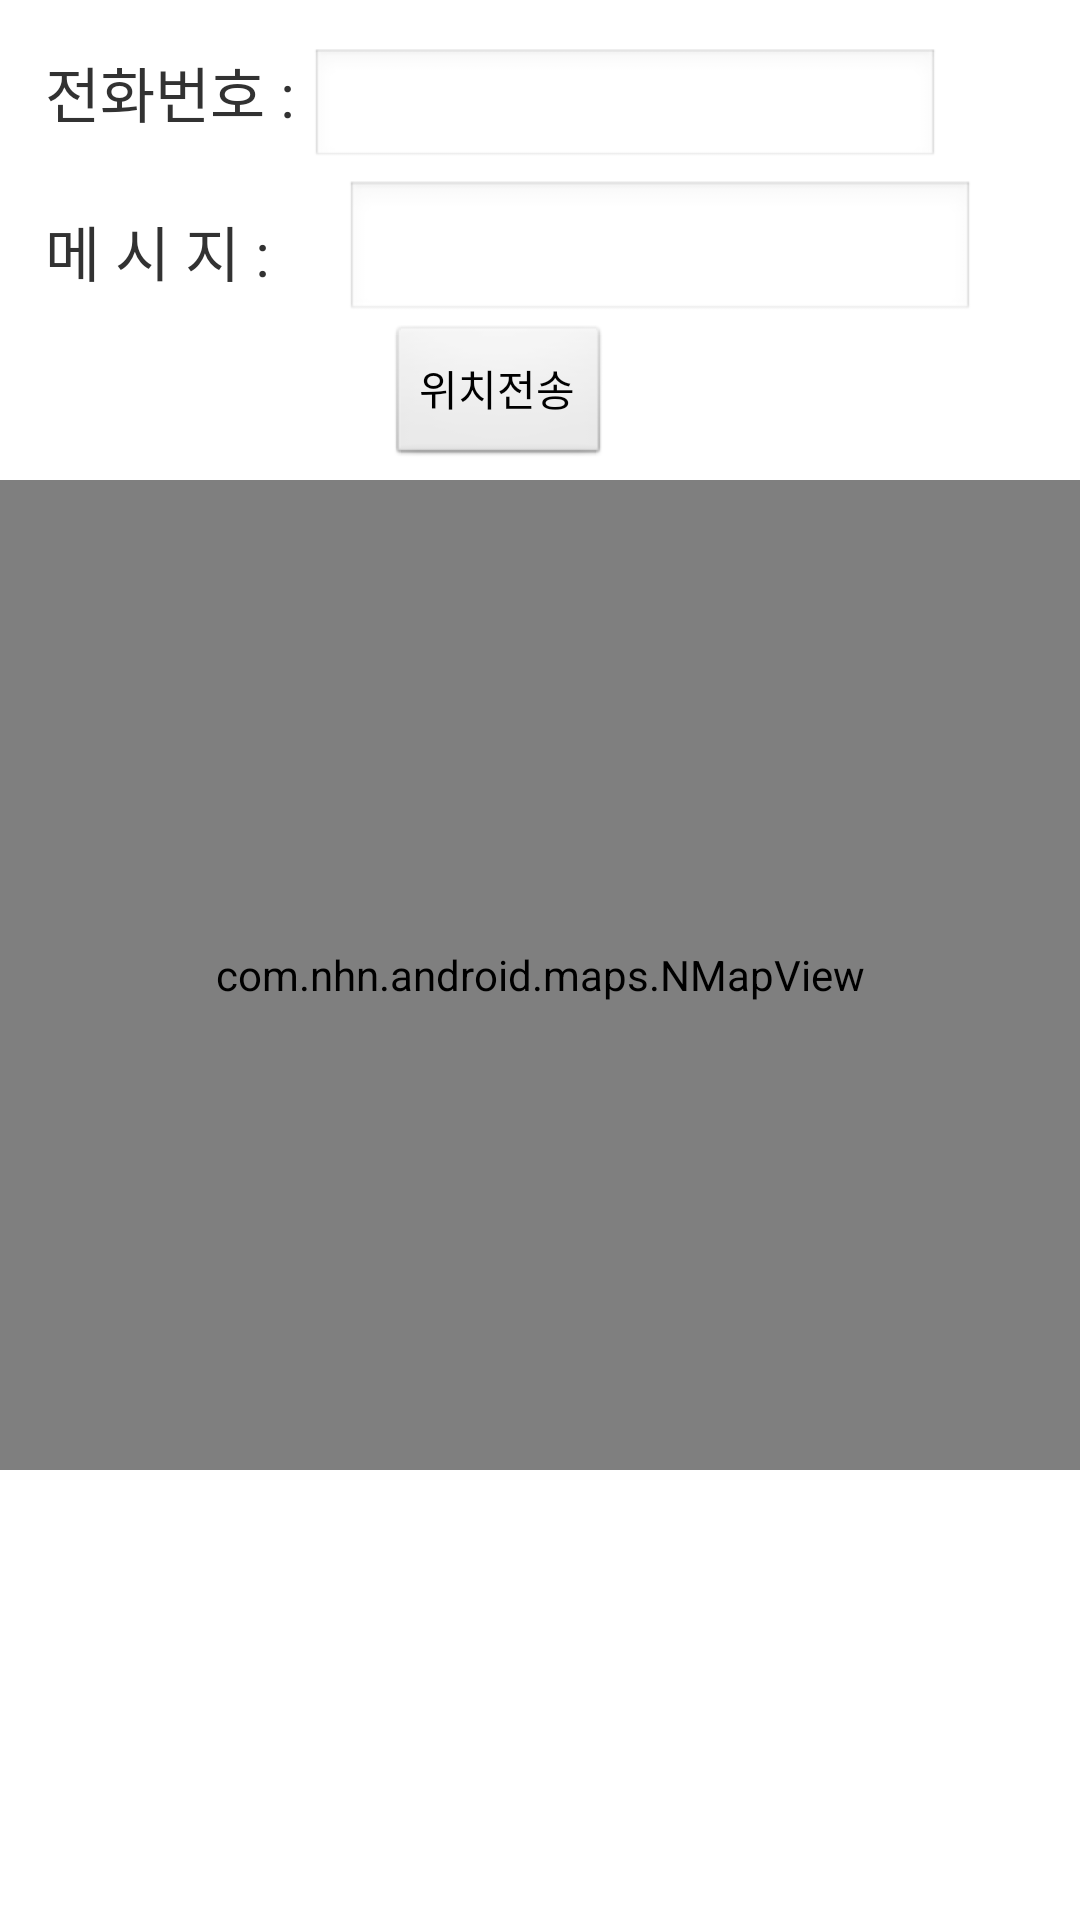

Here is an Android app screen rendered from its layout file. Give the layout XML and the strings, colors and styles it references.
<!-- AndroidManifest.xml: application theme App.Theme -->
<!-- res/layout/map_container.xml -->
<?xml version="1.0" encoding="utf-8"?>
<RelativeLayout xmlns:android="http://schemas.android.com/apk/res/android"
    xmlns:tools="http://schemas.android.com/tools"
    android:layout_width="fill_parent"
    android:layout_height="fill_parent" >
    <TextView
        android:id="@+id/textView1"
        android:layout_width="wrap_content"
        android:layout_height="40dp"
        android:layout_alignParentLeft="true"
        android:layout_alignParentTop="true"
        android:layout_marginLeft="15dp"
        android:layout_marginTop="16dp"
        android:textSize="20dp"
        android:text="전화번호 : " />
    <EditText
        android:id="@+id/edtPhone"
        android:layout_width="wrap_content"
        android:layout_height="wrap_content"
        android:layout_alignBottom="@+id/textView1"
        android:layout_alignTop="@+id/textView1"
        android:layout_toRightOf="@+id/textView1"
        android:ems="10"
        android:inputType="phone" />
    <TextView
        android:id="@+id/textView2"
        android:layout_width="wrap_content"
        android:layout_height="wrap_content"
        android:layout_alignLeft="@+id/textView1"
        android:layout_below="@+id/textView1"
        android:layout_marginTop="13dp"
        android:textSize="20dp"
        android:text="메 시 지 : " />
    <EditText
        android:id="@+id/edtMessage"
        android:layout_width="wrap_content"
        android:layout_height="wrap_content"
        android:layout_marginLeft="115dp"
        android:layout_marginTop="60dp"
        android:ems="10" >
    </EditText>
    <Button
        android:id="@+id/btnSend"
        android:layout_width="wrap_content"
        android:layout_height="wrap_content"
        android:layout_alignLeft="@+id/edtMessage"
        android:layout_below="@+id/edtMessage"
        android:layout_marginLeft="14dp"
        android:text="위치전송" />
    <com.nhn.android.maps.NMapView
        android:layout_width="fill_parent"
        android:layout_height="330dp"
        android:layout_marginTop="160dp"
        android:text="@string/app_name"
        android:id="@+id/mapView"/>
</RelativeLayout>
<!-- resources referenced by this layout -->
<resources>
  <string name="app_name">NMapViewer</string>
  <style name="App.Theme" parent="android:style/Theme.Light.NoTitleBar" />
</resources>
